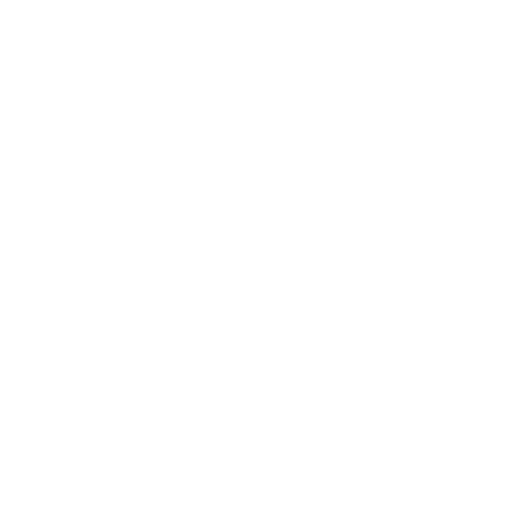
t = 0.00 s
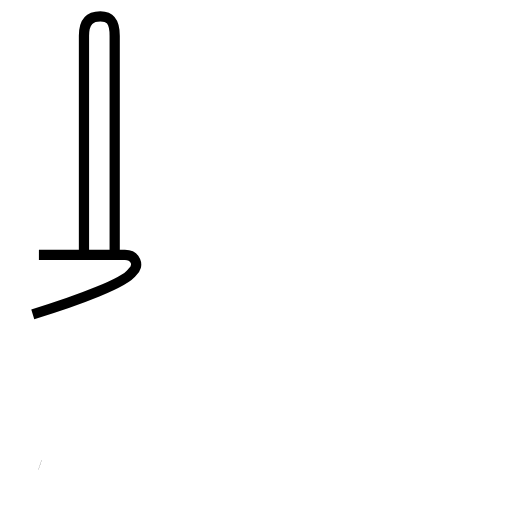
t = 2.19 s
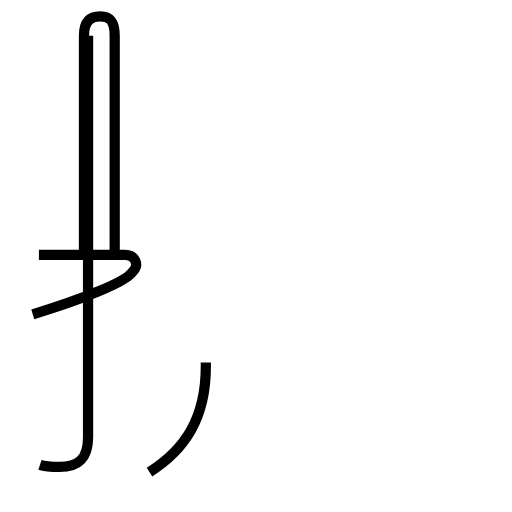
t = 3.94 s
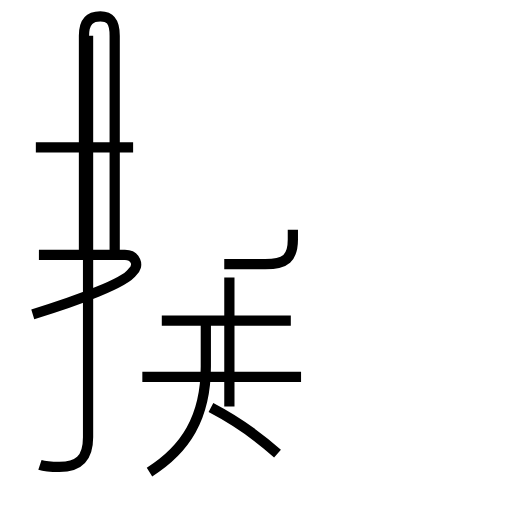
t = 6.09 s
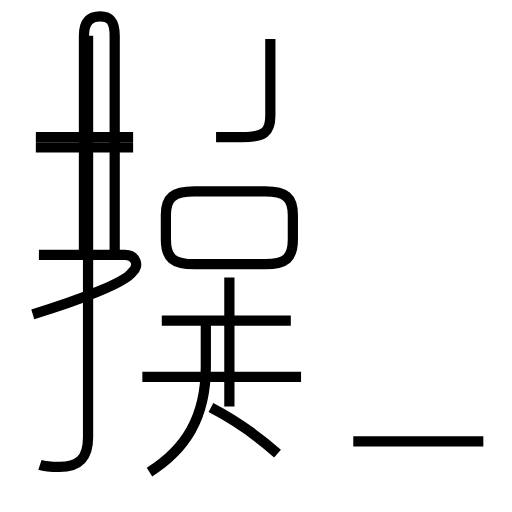
t = 8.00 s
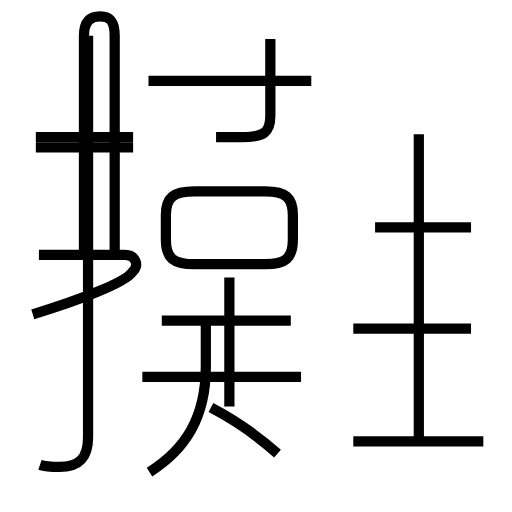
t = 10.00 s

The animated SVG that drew these frames (rendered in a browser with its animation timeline set to each time). Animation: 19 SMIL elements (animate=19); frames cover the first 10.00 s.

<?xml version='1.0' encoding='utf-8'?>
<svg viewBox="0.0 -6.0 50.0 50.0" version="1.1" xmlns="http://www.w3.org/2000/svg"><rect x="-1000" y="-1000" width="2000" height="2000" stroke="white" fill="white" /><g style="fill:none;stroke:#000000;stroke-width:1"><path d="M 3.2 -13.3 C 7.8 -14.7 12.2 -16.4 12.9 -17.4 C 13.7 -18.1 13.2 -19.1 12.2 -19.1 L 8.2 -19.1 L 8.2 -40.5 C 8.2 -42.0 8.9 -42.4 9.8 -42.4 C 10.7 -42.4 11.2 -42.0 11.2 -40.5 L 11.2 -19.1 L 3.8 -19.1 " transform="translate(0.0 38.0)" stroke-dasharray="72.8843845822105" stroke-dashoffset="72.8843845822105"><animate attributeName="stroke-dashoffset" from="72.8843845822105" to="0" dur="2.186531537466315s" begin="0s; anim_end.end" fill="freeze" id="anim0" /></path><path d="M 3.9 1.4 C 4.5 1.6 5.2 1.6 5.8 1.6 C 7.6 1.6 8.6 0.9 8.6 -1.3 L 8.6 -40.5 " transform="translate(0.0 38.0)" stroke-dasharray="45.79429154721149" stroke-dashoffset="45.79429154721149"><animate attributeName="stroke-dashoffset" from="45.79429154721149" to="0" dur="1.3738287464163448s" begin="anim0.end" fill="freeze" id="anim1" /></path><path d="M 14.6 2.1 C 18.1 -0.1 20.1 -3.2 20.1 -8.2 L 20.1 -12.8 " transform="translate(0.0 38.0)" stroke-dasharray="16.869373019828434" stroke-dashoffset="16.869373019828434"><animate attributeName="stroke-dashoffset" from="16.869373019828434" to="0" dur="0.506081190594853s" begin="anim1.end" fill="freeze" id="anim2" /></path><path d="M 27.1 0.3 C 25.2 -1.4 22.9 -3.0 20.6 -4.2 " transform="translate(0.0 38.0)" stroke-dasharray="7.925255887437687" stroke-dashoffset="7.925255887437687"><animate attributeName="stroke-dashoffset" from="7.925255887437687" to="0" dur="0.2377576766231306s" begin="anim2.end" fill="freeze" id="anim3" /></path><path d="M 29.4 -7.2 L 13.9 -7.2 " transform="translate(0.0 38.0)" stroke-dasharray="15.499999999999998" stroke-dashoffset="15.499999999999998"><animate attributeName="stroke-dashoffset" from="15.499999999999998" to="0" dur="0.4649999999999999s" begin="anim3.end" fill="freeze" id="anim4" /></path><path d="M 28.4 -12.7 L 15.8 -12.7 " transform="translate(0.0 38.0)" stroke-dasharray="12.599999999999998" stroke-dashoffset="12.599999999999998"><animate attributeName="stroke-dashoffset" from="12.599999999999998" to="0" dur="0.37799999999999995s" begin="anim4.end" fill="freeze" id="anim5" /></path><path d="M 13.0 -29.6 L 3.5 -29.6 " transform="translate(0.0 38.0)" stroke-dasharray="9.5" stroke-dashoffset="9.5"><animate attributeName="stroke-dashoffset" from="9.5" to="0" dur="0.285s" begin="anim5.end" fill="freeze" id="anim6" /></path><path d="M 22.4 -4.3 L 22.4 -16.9 " transform="translate(0.0 38.0)" stroke-dasharray="12.599999999999998" stroke-dashoffset="12.599999999999998"><animate attributeName="stroke-dashoffset" from="12.599999999999998" to="0" dur="0.37799999999999995s" begin="anim6.end" fill="freeze" id="anim7" /></path><path d="M 21.9 -18.2 L 25.9 -18.2 C 27.9 -18.2 28.6 -18.8 28.6 -20.6 L 28.6 -23.0 C 28.6 -24.7 27.9 -25.3 25.9 -25.3 L 19.0 -25.3 C 16.9 -25.3 16.2 -24.7 16.2 -23.0 L 16.2 -20.6 C 16.2 -18.8 16.9 -18.2 19.0 -18.2 L 23.1 -18.2 " transform="translate(0.0 38.0)" stroke-dasharray="36.767992652085404" stroke-dashoffset="36.767992652085404"><animate attributeName="stroke-dashoffset" from="36.767992652085404" to="0" dur="1.1030397795625622s" begin="anim7.end" fill="freeze" id="anim8" /></path><path d="M 13.0 -30.6 L 3.5 -30.6 " transform="translate(0.0 38.0)" stroke-dasharray="9.5" stroke-dashoffset="9.5"><animate attributeName="stroke-dashoffset" from="9.5" to="0" dur="0.285s" begin="anim8.end" fill="freeze" id="anim9" /></path><path d="M 21.1 -30.6 L 23.6 -30.6 C 25.8 -30.6 26.4 -31.1 26.4 -32.7 L 26.4 -40.2 " transform="translate(0.0 38.0)" stroke-dasharray="14.120578183508606" stroke-dashoffset="14.120578183508606"><animate attributeName="stroke-dashoffset" from="14.120578183508606" to="0" dur="0.42361734550525815s" begin="anim9.end" fill="freeze" id="anim10" /></path><path d="M 47.2 -0.9 L 34.5 -0.9 " transform="translate(0.0 38.0)" stroke-dasharray="12.700000000000003" stroke-dashoffset="12.700000000000003"><animate attributeName="stroke-dashoffset" from="12.700000000000003" to="0" dur="0.38100000000000006s" begin="anim10.end" fill="freeze" id="anim11" /></path><path d="M 40.9 -1.1 L 40.9 -30.9 " transform="translate(0.0 38.0)" stroke-dasharray="29.799999999999997" stroke-dashoffset="29.799999999999997"><animate attributeName="stroke-dashoffset" from="29.799999999999997" to="0" dur="0.8939999999999999s" begin="anim11.end" fill="freeze" id="anim12" /></path><path d="M 46.0 -11.9 L 34.5 -11.9 " transform="translate(0.0 38.0)" stroke-dasharray="11.5" stroke-dashoffset="11.5"><animate attributeName="stroke-dashoffset" from="11.5" to="0" dur="0.345s" begin="anim12.end" fill="freeze" id="anim13" /></path><path d="M 30.4 -36.1 L 14.5 -36.1 " transform="translate(0.0 38.0)" stroke-dasharray="15.899999999999999" stroke-dashoffset="15.899999999999999"><animate attributeName="stroke-dashoffset" from="15.899999999999999" to="0" dur="0.4769999999999999s" begin="anim13.end" fill="freeze" id="anim14" /></path><path d="M 46.0 -21.8 L 34.5 -21.8 " transform="translate(0.0 38.0)" stroke-dasharray="11.5" stroke-dashoffset="11.5"><animate attributeName="stroke-dashoffset" from="11.5" to="0" dur="0.345s" begin="anim14.end" fill="freeze" id="anim15" /></path><path d="M 46.9 -31.4 L 36.5 -31.4 " transform="translate(0.0 38.0)" stroke-dasharray="10.399999999999999" stroke-dashoffset="10.399999999999999"><animate attributeName="stroke-dashoffset" from="10.399999999999999" to="0" dur="0.31199999999999994s" begin="anim15.end" fill="freeze" id="anim16" /></path><path d="M 32.0 -26.9 C 34.4 -30.8 36.2 -35.5 37.0 -39.4 " transform="translate(0.0 38.0)" stroke-dasharray="13.525765458303734" stroke-dashoffset="13.525765458303734"><animate attributeName="stroke-dashoffset" from="13.525765458303734" to="0" dur="0.40577296374911204s" begin="anim16.end" fill="freeze" id="anim17" /></path><path d="M 40.5 -31.9 C 41.8 -34.4 42.6 -36.5 43.3 -39.4" transform="translate(0.0 38.0)" stroke-dasharray="8.027975777410356" stroke-dashoffset="8.027975777410356"><animate attributeName="stroke-dashoffset" from="8.027975777410356" to="0" dur="0.24083927332231067s" begin="anim17.end" fill="freeze" id="anim_end" /></path></g></svg>
